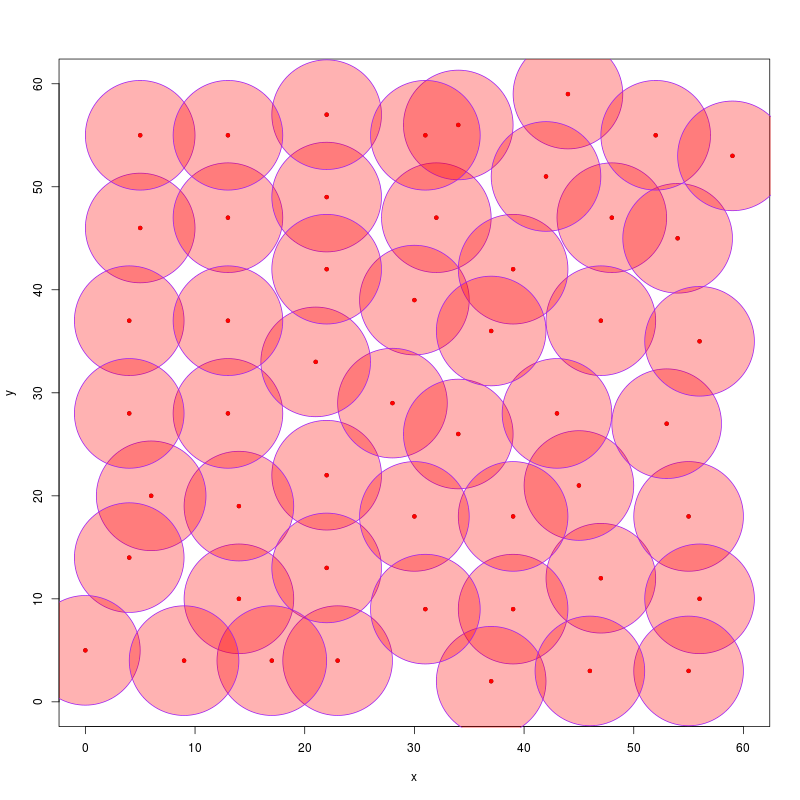

The file beside this chart, header and first rows:
x, y
32, 47
48, 47
14, 10
5, 46
30, 39
54, 45
47, 12
22, 22
14, 19
39, 9
47, 37
55, 18
45, 21
13, 28
28, 29
53, 27
34, 26
21, 33
13, 47
39, 42
5, 55
23, 4
44, 59
34, 56
43, 28
56, 35
22, 49
6, 20
52, 55
37, 36
39, 18
22, 57
37, 2
22, 42
4, 14
56, 10
4, 37
13, 55
42, 51
4, 28
13, 37
59, 53
22, 13
0, 5
30, 18
17, 4
55, 3
31, 9
9, 4
46, 3
31, 55
